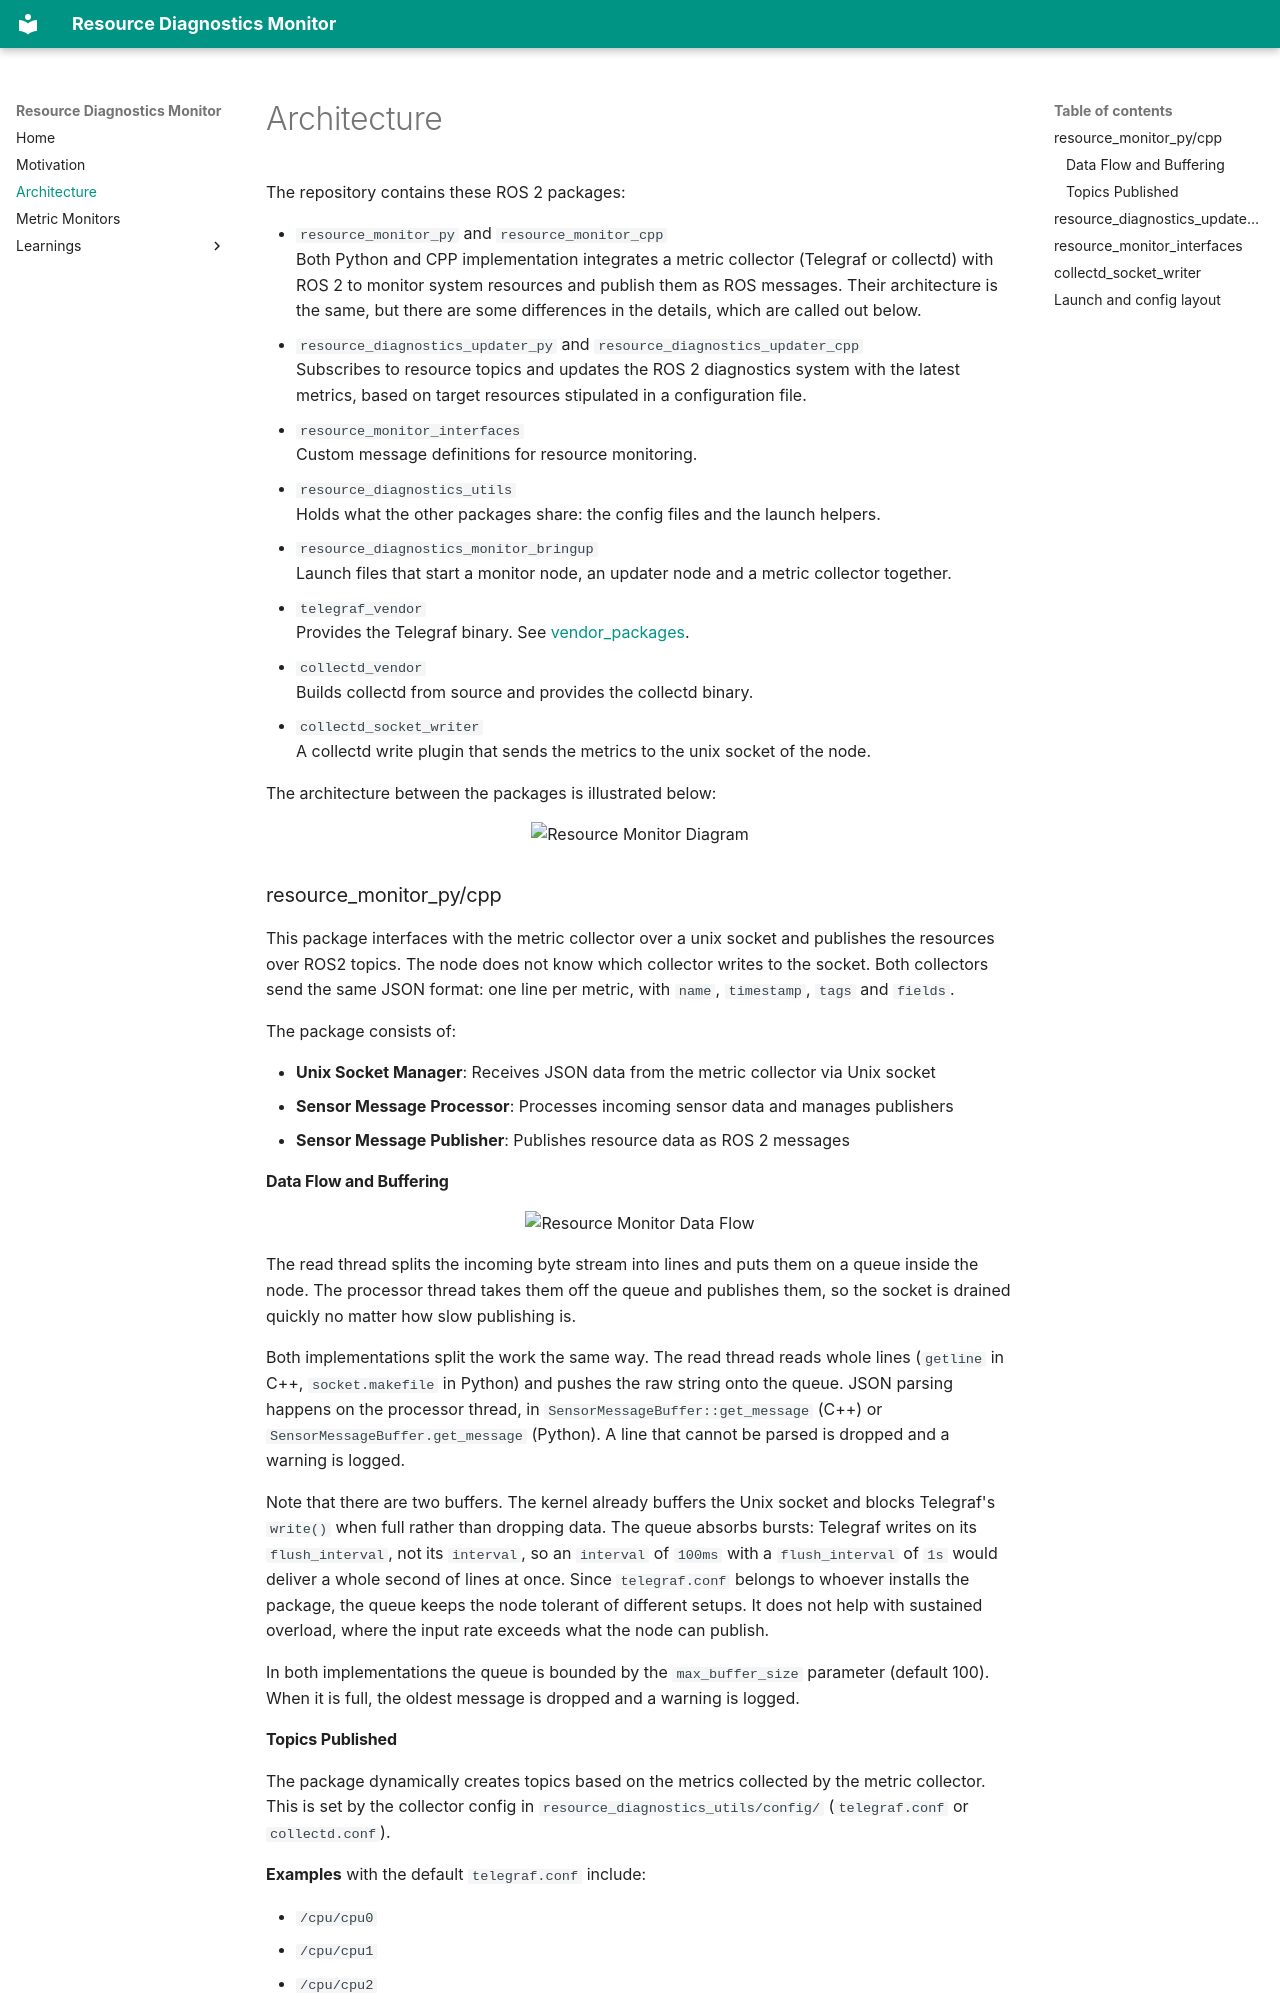

repository: Bart-van-Ingen/resource_diagnostics_monitor · page: architecture/index.html · generator: mkdocs

# Architecture

The repository contains these ROS 2 packages:

- `resource_monitor_py` and `resource_monitor_cpp`  
  Both Python and CPP implementation integrates a metric collector (Telegraf or collectd) with
  ROS 2 to monitor system resources and publish them as ROS messages. Their architecture is the same, but there are some differences in
  the details, which are called out below.
- `resource_diagnostics_updater_py` and `resource_diagnostics_updater_cpp`  
  Subscribes to resource topics and updates the ROS 2 diagnostics system with the latest metrics,
  based on target resources stipulated in a configuration file.
- `resource_monitor_interfaces`  
  Custom message definitions for resource monitoring.
- `resource_diagnostics_utils`  
  Holds what the other packages share: the config files and the launch helpers.
- `resource_diagnostics_monitor_bringup`  
  Launch files that start a monitor node, an updater node and a metric collector together.
- `telegraf_vendor`  
  Provides the Telegraf binary. See [vendor_packages](learnings/vendor_packages.md).
- `collectd_vendor`  
  Builds collectd from source and provides the collectd binary.
- `collectd_socket_writer`  
  A collectd write plugin that sends the metrics to the unix socket of the node.

The architecture between the packages is illustrated below:

<p align="center">
   <img src="../images/architecture_diagram.drawio.svg" alt="Resource Monitor Diagram" />
</p>

### resource_monitor_py/cpp

This package interfaces with the metric collector over a unix socket and publishes the resources
over ROS2 topics. The node does not know which collector writes to the socket. Both collectors send
the same JSON format: one line per metric, with `name`, `timestamp`, `tags` and `fields`.

The package consists of:

- **Unix Socket Manager**: Receives JSON data from the metric collector via Unix socket
- **Sensor Message Processor**: Processes incoming sensor data and manages publishers
- **Sensor Message Publisher**: Publishes resource data as ROS 2 messages

#### Data Flow and Buffering

<p align="center">
   <img src="../images/data-flow.drawio.svg" alt="Resource Monitor Data Flow" />
</p>

The read thread splits the incoming byte stream into lines and puts them on a queue inside the
node. The processor thread takes them off the queue and publishes them, so the socket is drained
quickly no matter how slow publishing is.

Both implementations split the work the same way. The read thread reads whole lines (`getline` in
C++, `socket.makefile` in Python) and pushes the raw string onto the queue. JSON parsing happens on
the processor thread, in `SensorMessageBuffer::get_message` (C++) or
`SensorMessageBuffer.get_message` (Python). A line that cannot be parsed is dropped and a warning is logged.

Note that there are two buffers. The kernel already buffers the Unix socket and blocks Telegraf's
`write()` when full rather than dropping data. The queue absorbs bursts: Telegraf writes on its
`flush_interval`, not its `interval`, so an `interval` of `100ms` with a `flush_interval` of `1s`
would deliver a whole second of lines at once. Since `telegraf.conf` belongs to whoever installs
the package, the queue keeps the node tolerant of different setups. It does not help with sustained
overload, where the input rate exceeds what the node can publish.

In both implementations the queue is bounded by the `max_buffer_size` parameter (default 100).
When it is full, the oldest message is dropped and a warning is logged.
